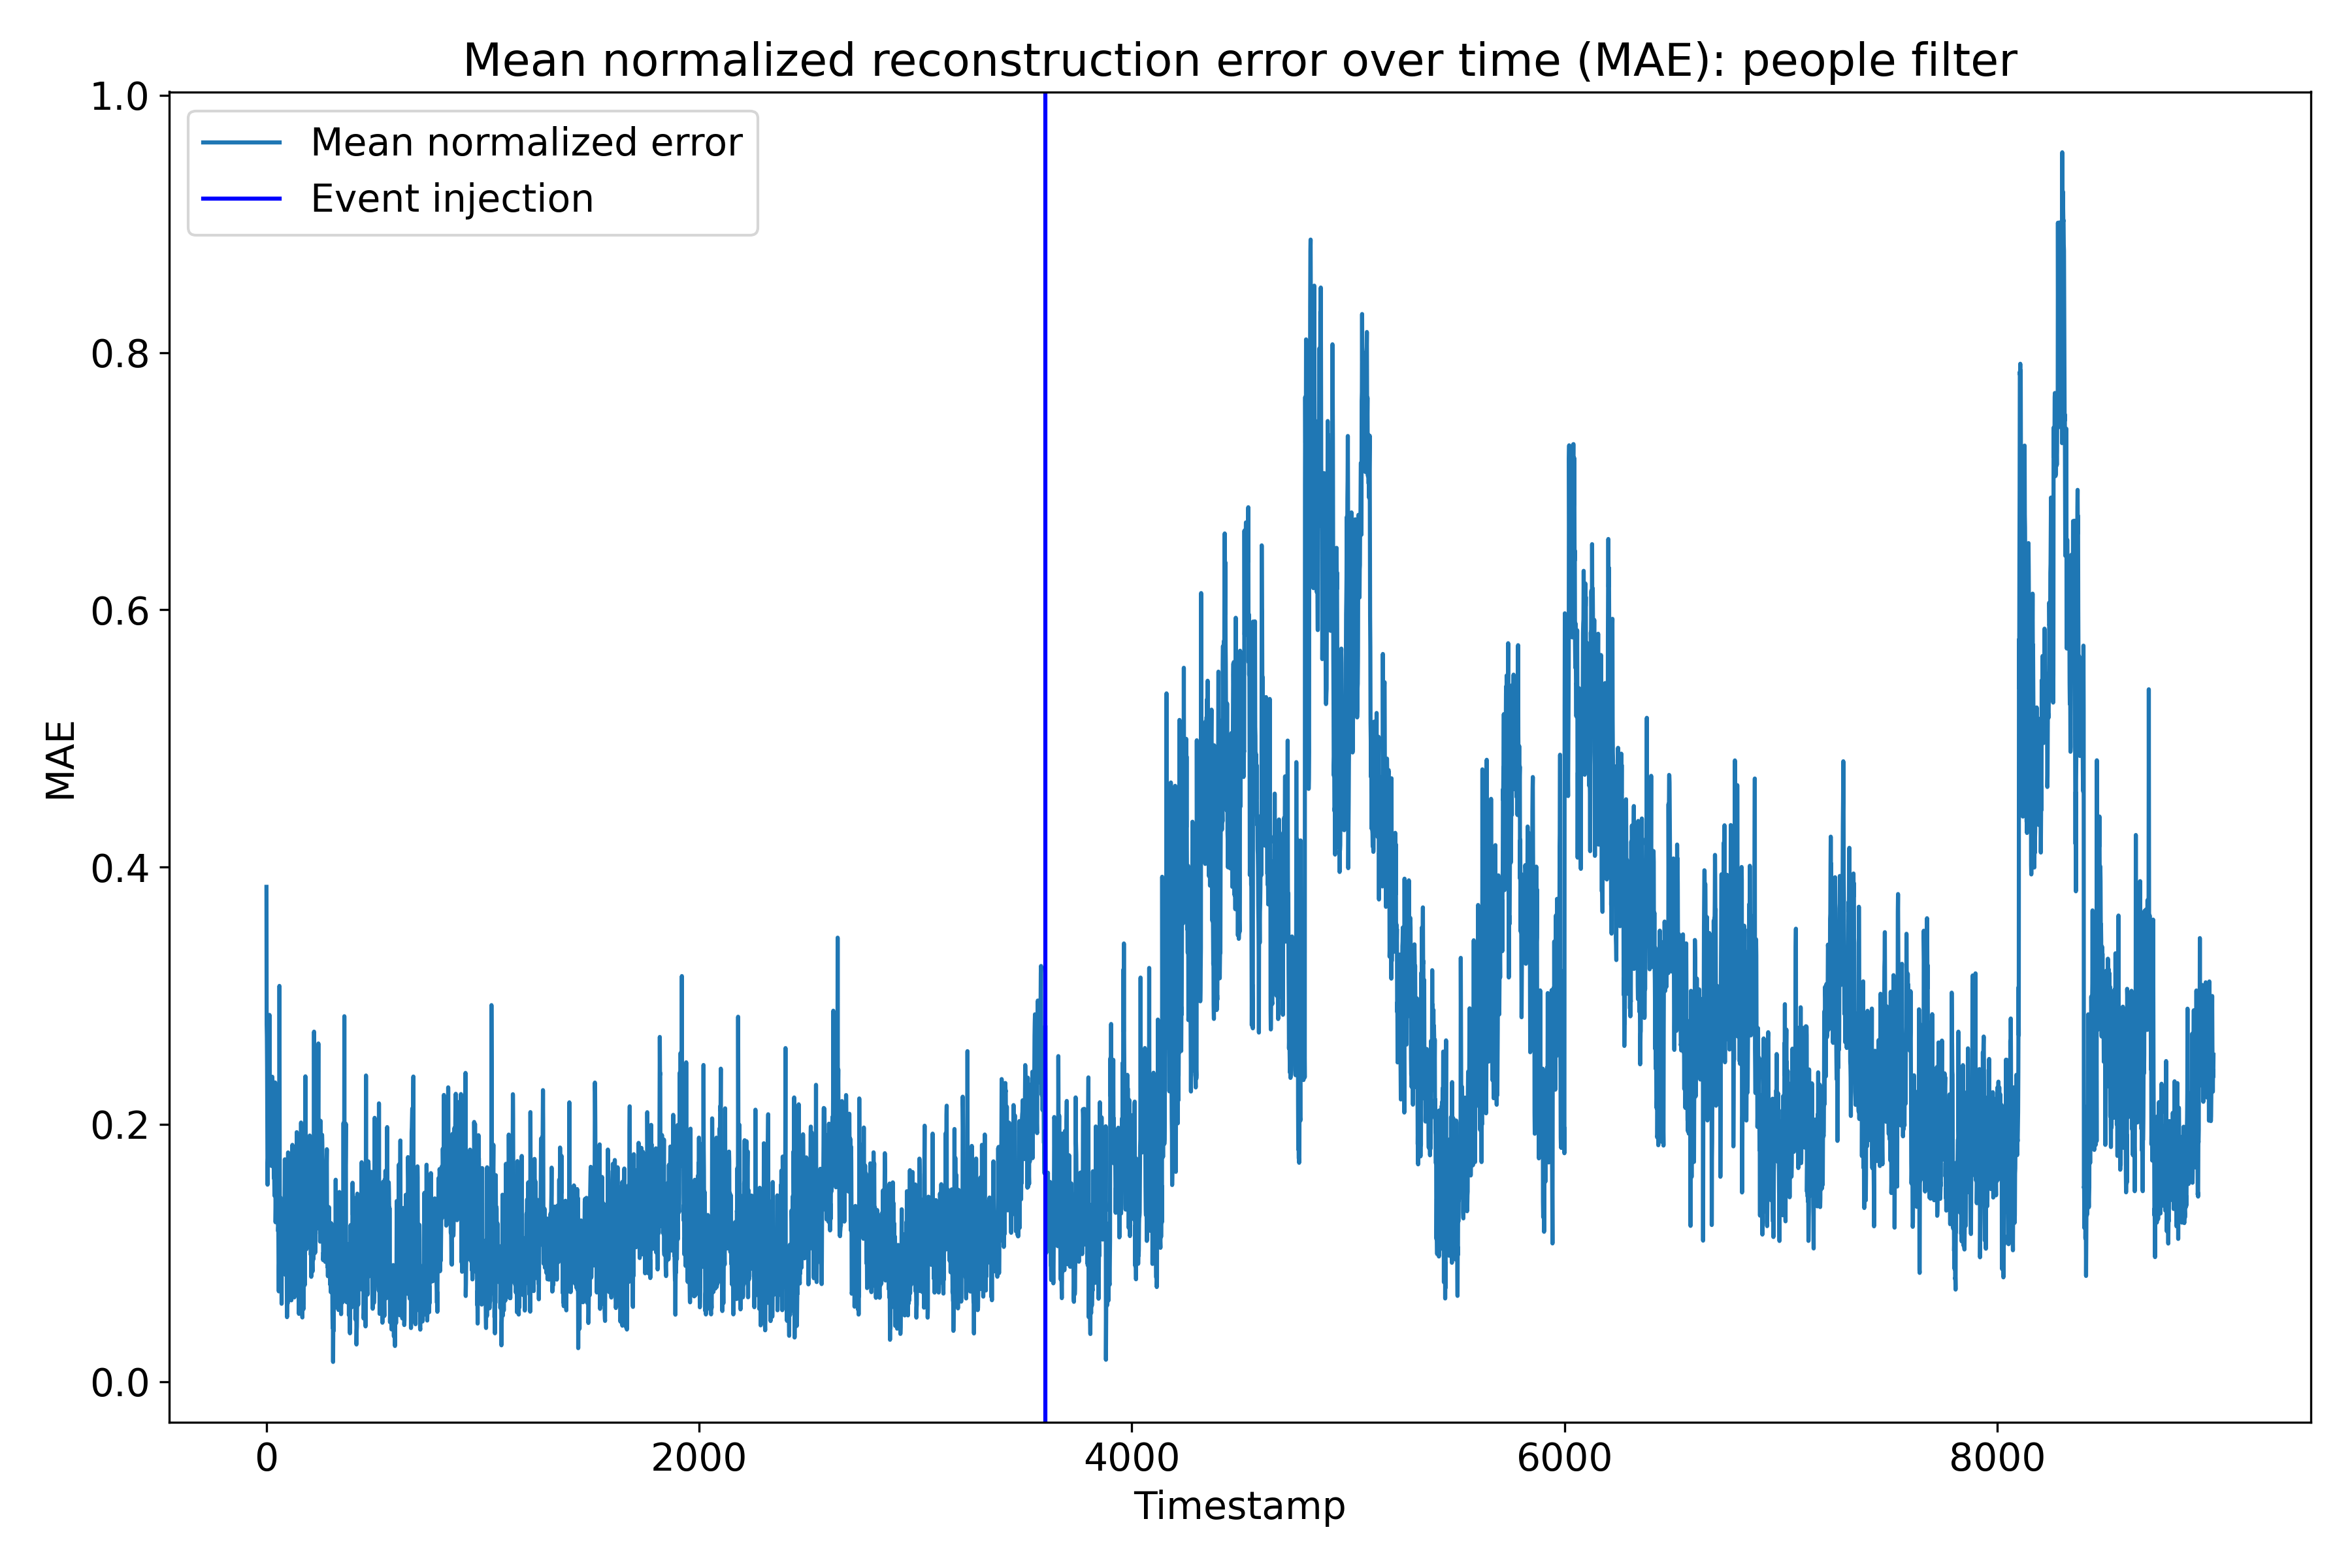

Data behind this chart, as committed beside it:
idle_drivers, on_road_drivers, pickup_drivers, responding_drivers, pending_customers, avg_rejections_before_accepted, moving_drivers, mean_error
1.048, 0.1745, 0.2958, 0.4292, 0.4662, 0.05364, 0.2249, 0.3846
0.6648, 0.1602, 0.3217, 0.3493, 0.3911, 0.04554, 0.01091, 0.2776
0.5945, 0.1531, 0.335, 0.3282, 0.4298, 0.02477, 0.0126, 0.2683
0.5767, 0.1701, 0.3152, 0.2835, 0.3303, 0.02173, 0.01154, 0.2442
0.648, 0.1413, 0.2759, 0.1232, 0.2059, 0.02731, 0.001004, 0.2032
0.6272, 0.1461, 0.2351, 0.0006565, 0.01349, 0.03401, 0.01458, 0.153
0.5815, 0.1591, 0.2037, 0.07257, 0.07275, 0.06996, 0.02353, 0.169
0.533, 0.2048, 0.2268, 0.08899, 0.04241, 0.09613, 0.02846, 0.1744
0.6056, 0.2198, 0.2085, 0.1438, 0.1607, 0.1354, 0.03254, 0.2152
0.6087, 0.2332, 0.2125, 0.1444, 0.1609, 0.1625, 0.03647, 0.2227
0.6149, 0.2319, 0.1942, 0.1895, 0.2081, 0.1899, 0.03868, 0.2382
0.4537, 0.2507, 0.2247, 0.1971, 0.2318, 0.1951, 0.038, 0.2273
0.4138, 0.2559, 0.2136, 0.1532, 0.1887, 0.199, 0.03447, 0.2084
0.3251, 0.2714, 0.2479, 0.3477, 0.4135, 0.1942, 0.02901, 0.2613
0.2837, 0.3093, 0.2829, 0.398, 0.4757, 0.2229, 0.02278, 0.285
0.3376, 0.3122, 0.2743, 0.2561, 0.3212, 0.2311, 0.0168, 0.2499
0.3177, 0.2921, 0.2218, 0.2093, 0.2728, 0.2216, 0.01176, 0.221
0.3691, 0.2835, 0.2132, 0.06657, 0.1156, 0.2165, 0.007975, 0.1818
0.4194, 0.275, 0.2485, 0.115, 0.1724, 0.2333, 0.005441, 0.2099
0.4205, 0.2665, 0.2097, 0.01977, 0.06702, 0.2381, 0.003992, 0.1751
0.7643, 0.1661, 0.1969, 0.09755, 0.1073, 0.1299, 0.1203, 0.2261
0.4129, 0.2476, 0.3042, 0.1603, 0.1938, 0.0386, 0.02872, 0.198
0.478, 0.2519, 0.3686, 0.1713, 0.2184, 0.08505, 0.003248, 0.2252
0.4883, 0.2234, 0.2983, 0.02358, 0.008985, 0.1133, 0.01728, 0.1676
0.4618, 0.2067, 0.297, 0.05982, 0.1113, 0.144, 0.03165, 0.1875
0.4185, 0.2278, 0.324, 0.1872, 0.261, 0.1438, 0.04432, 0.2295
0.4073, 0.2392, 0.2631, 0.07481, 0.1394, 0.218, 0.001857, 0.192
0.3282, 0.205, 0.2325, 0.2987, 0.3943, 0.1989, 0.001145, 0.237
0.4199, 0.2052, 0.2486, 0.2379, 0.3278, 0.1902, 0.002653, 0.2332
0.3909, 0.2506, 0.2704, 0.1769, 0.2592, 0.1526, 0.003639, 0.2149
0.3302, 0.2623, 0.2727, 0.1629, 0.1859, 0.1625, 0.005062, 0.1974
0.3843, 0.2802, 0.3416, 0.1076, 0.2238, 0.09845, 0.001871, 0.2054
0.2895, 0.2529, 0.3169, 0.2466, 0.3217, 0.124, 0.01808, 0.2242
0.3931, 0.2045, 0.2922, 0.09833, 0.1596, 0.1498, 0.03437, 0.1903
0.3555, 0.1986, 0.232, 0.05242, 0.0645, 0.173, 0.03715, 0.159
0.3778, 0.2099, 0.2213, 0.08221, 0.0239, 0.153, 0.03685, 0.1579
0.3669, 0.2108, 0.225, 0.0723, 0.06113, 0.1449, 0.03774, 0.1598
0.3269, 0.2222, 0.2247, 0.06624, 0.002013, 0.1331, 0.03585, 0.1444
0.3292, 0.2433, 0.3076, 0.07743, 0.1645, 0.1217, 0.02802, 0.1817
0.3014, 0.2041, 0.2679, 0.02432, 0.1043, 0.1049, 0.01495, 0.146
0.7151, 0.1829, 0.317, 0.1605, 0.1567, 0.04935, 0.04631, 0.2325
0.4548, 0.1097, 0.274, 0.1281, 0.1549, 0.0451, 0.08015, 0.1781
0.365, 0.09535, 0.2788, 0.008739, 0.005462, 0.07502, 0.03833, 0.1238
0.3348, 0.144, 0.3229, 0.01762, 0.03506, 0.06578, 0.0245, 0.135
0.3654, 0.1413, 0.3567, 0.09853, 0.0802, 0.09614, 0.02741, 0.1665
0.4087, 0.1349, 0.3295, 0.04584, 0.08067, 0.06817, 0.03322, 0.1573
0.2904, 0.1607, 0.3191, 0.1953, 0.2533, 0.07478, 0.03754, 0.1902
0.3442, 0.15, 0.3127, 0.2116, 0.2756, 0.08366, 0.03924, 0.2024
0.2529, 0.1725, 0.3255, 0.1889, 0.3073, 0.09787, 0.09095, 0.2051
0.3047, 0.148, 0.3129, 0.2689, 0.3463, 0.136, 0.03632, 0.2219
0.3539, 0.1464, 0.3329, 0.21, 0.2823, 0.1386, 0.03371, 0.214
0.4483, 0.1335, 0.2816, 0.1334, 0.04837, 0.1356, 0.03169, 0.1732
0.298, 0.1212, 0.2609, 0.04944, 0.1045, 0.1055, 0.03088, 0.1386
0.3143, 0.1095, 0.2258, 0.05621, 0.01349, 0.1034, 0.03156, 0.122
0.3288, 0.06378, 0.2051, 0.06917, 0.02748, 0.08897, 0.03367, 0.1167
0.3419, 0.03006, 0.1688, 0.08607, 0.09974, 0.07682, 0.03696, 0.1201
0.282, 0.00815, 0.1461, 0.05973, 0.01593, 0.08304, 0.01131, 0.08661
0.1738, 0.02519, 0.09274, 0.03828, 0.0451, 0.1089, 0.006706, 0.07009
0.1144, 0.01078, 0.09682, 0.1175, 0.1873, 0.1005, 0.001976, 0.0899
0.08023, 0.02358, 0.0555, 0.2493, 0.1738, 0.1066, 0.002576, 0.09879
... 8,940 more rows
